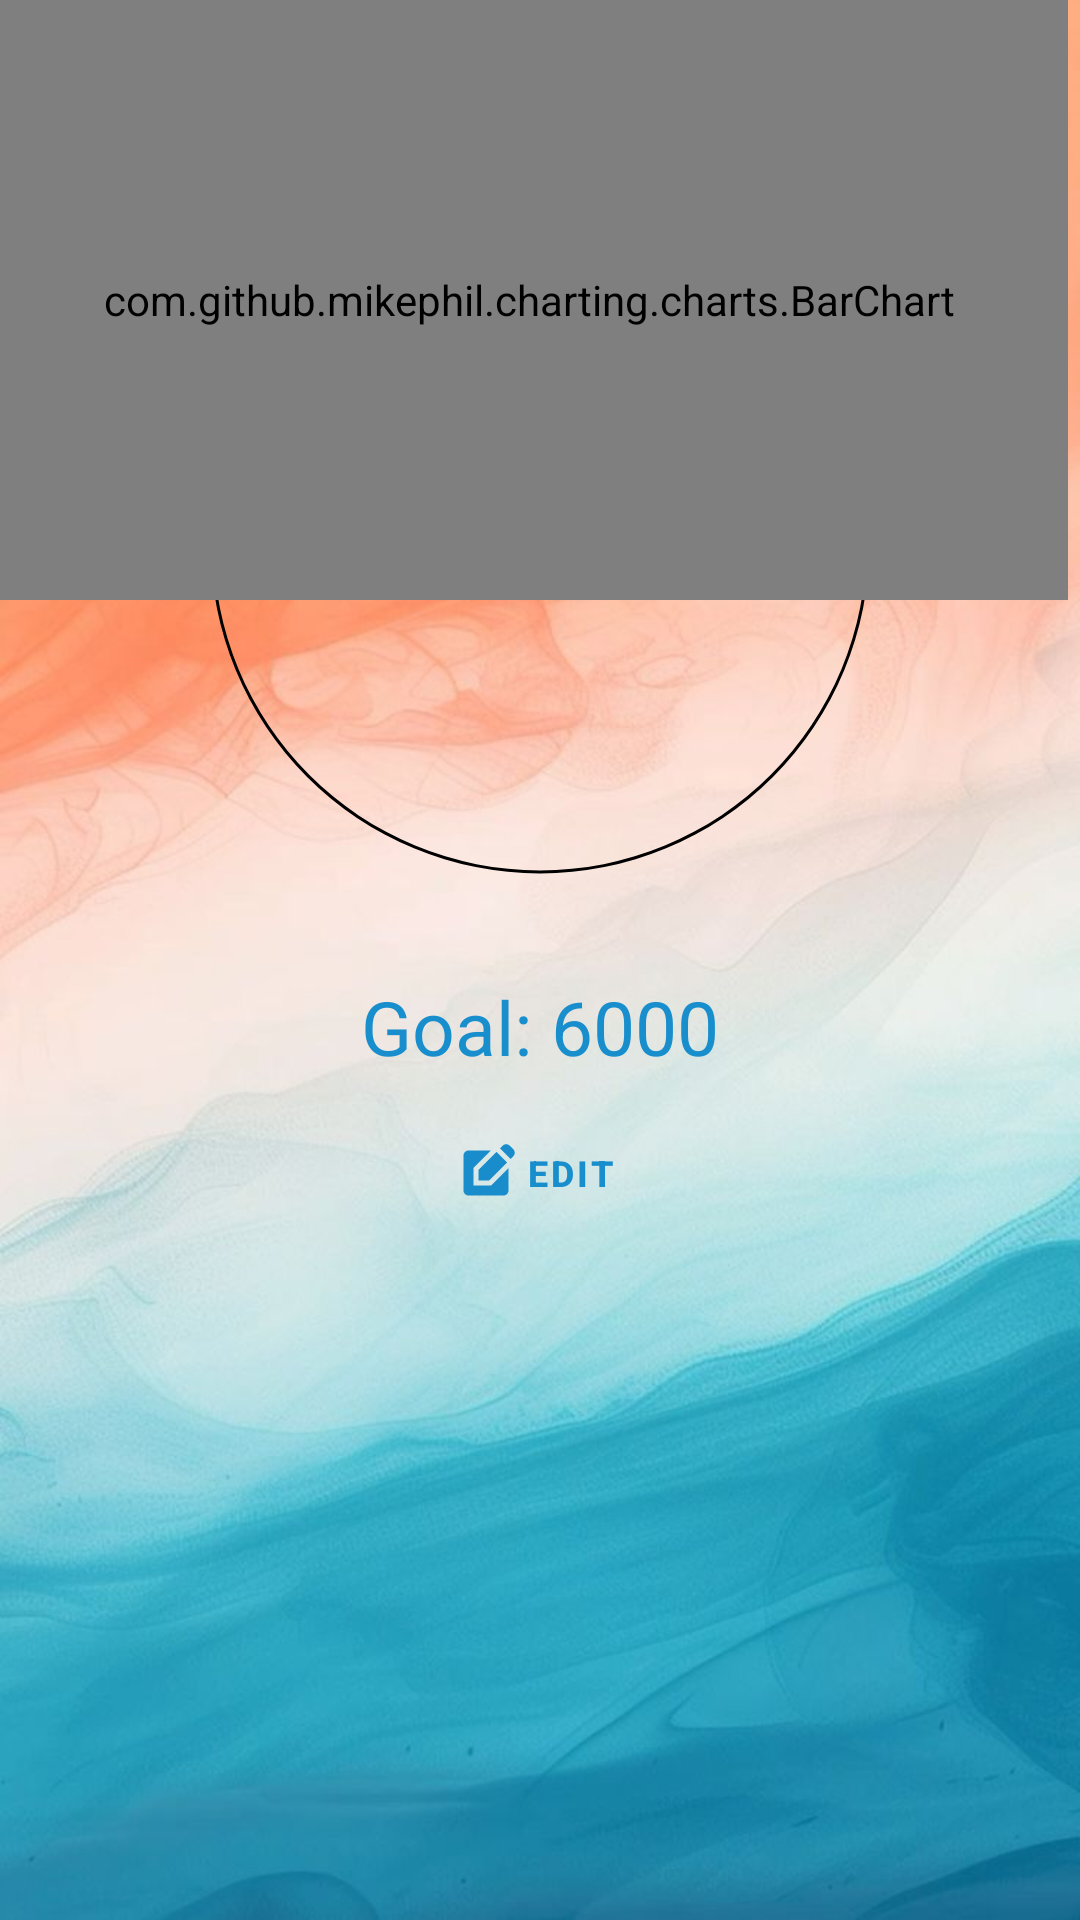

Produce the Android XML layout that renders to this screen, including the resource entries it uses.
<!-- AndroidManifest.xml: application theme Theme.MediMap -->
<!-- res/layout/activity_steps_tracking.xml -->
<androidx.constraintlayout.widget.ConstraintLayout
    xmlns:android="http://schemas.android.com/apk/res/android"
    xmlns:app="http://schemas.android.com/apk/res-auto"
    android:id="@+id/main"
    android:layout_width="match_parent"
    android:layout_height="match_parent"
    android:background="@drawable/b2">

    
    <TextView
        android:id="@+id/questionText"
        android:layout_width="wrap_content"
        android:layout_height="wrap_content"
        android:text="Today's Steps"
        android:textAlignment="center"
        android:textColor="@color/blue"
        android:textSize="28sp"
        android:textStyle="bold"
        app:layout_constraintTop_toTopOf="parent"
        app:layout_constraintStart_toStartOf="parent"
        app:layout_constraintEnd_toEndOf="parent"
        android:layout_marginTop="16dp" />

    
    <ProgressBar
        android:id="@+id/progressBar"
        style="?android:attr/progressBarStyleHorizontal"
        android:layout_width="272dp"
        android:layout_height="256dp"
        android:background="@drawable/circular_shape_steps"
        android:progressDrawable="@drawable/circular_progress_bar_steps"
        app:layout_constraintTop_toBottomOf="@+id/questionText"
        app:layout_constraintStart_toStartOf="parent"
        app:layout_constraintEnd_toEndOf="parent" />


    
    <TextView
        android:id="@+id/steps"
        android:layout_width="wrap_content"
        android:layout_height="wrap_content"
        android:text="Steps"
        android:textColor="@color/blue"
        android:textSize="25sp"
        android:textStyle="bold"
        app:layout_constraintTop_toTopOf="@+id/progressBar"
        app:layout_constraintBottom_toBottomOf="@+id/progressBar"
        app:layout_constraintStart_toStartOf="parent"
        app:layout_constraintEnd_toEndOf="parent" />

    
    <TextView
        android:id="@+id/goal"
        android:layout_width="wrap_content"
        android:layout_height="wrap_content"
        android:text="Goal: 6000"
        android:textColor="@color/blue"
        android:textSize="25sp"
        app:layout_constraintTop_toBottomOf="@+id/progressBar"
        app:layout_constraintStart_toStartOf="parent"
        app:layout_constraintEnd_toEndOf="parent"
        android:layout_marginTop="16dp" />


    
    <Button
        android:id="@+id/editGoal"
        style="@style/Widget.MaterialComponents.Button.OutlinedButton"
        android:layout_width="wrap_content"
        android:layout_height="wrap_content"
        android:backgroundTint="@color/white"
        android:drawableLeft="@drawable/ic_edit"
        android:text="Edit"
        android:textColor="@color/blue"
        android:textSize="12sp"
        android:textStyle="bold"
        app:strokeColor="@color/blue"
        app:layout_constraintTop_toBottomOf="@+id/goal"
        app:layout_constraintStart_toStartOf="parent"
        app:layout_constraintEnd_toEndOf="parent"
        android:layout_marginTop="8dp" />

    
    <com.github.mikephil.charting.charts.BarChart
        android:id="@+id/stepChart"
        android:layout_width="match_parent"
        android:layout_height="200dp"

        android:layout_alignParentStart="true"
        android:layout_alignParentEnd="true"
        android:layout_alignParentBottom="true"
        android:layout_marginStart="-4dp"
        android:layout_marginTop="242dp"
        android:layout_marginEnd="4dp"
        android:layout_marginBottom="156dp" />


</androidx.constraintlayout.widget.ConstraintLayout>
<!-- resources referenced by this layout -->
<resources>
  <color name="blue">#198ECD</color>
  <color name="white">#FFFFFFFF</color>
  <!-- drawable b2: jpg bitmap (drawable, 52158 bytes) -->
  <!-- drawable circular_progress_bar_steps (drawable) -->
  <?xml version="1.0" encoding="utf-8"?>
  <rotate xmlns:android="http://schemas.android.com/apk/res/android"
      android:fromDegrees="270"
      android:toDegrees="270">
      <shape
          android:shape="ring"
          android:innerRadiusRatio="2.5"
          android:thickness="10dp"
          android:useLevel="true"
          >
          <gradient
              android:angle="0"
              android:endColor="#FF5722"
              android:startColor="#29c5f6"
              android:type="sweep"
              android:useLevel="false"
              />
      </shape>
  </rotate>
  <!-- drawable circular_shape_steps (drawable) -->
  <?xml version="1.0" encoding="utf-8"?>
  <shape xmlns:android="http://schemas.android.com/apk/res/android"
      android:innerRadiusRatio="2.5"
      android:shape="ring"
      android:thickness="1dp"
      android:useLevel="false"
      >
      <solid android:color="#000000" />
  
  </shape>
  <!-- drawable ic_edit (drawable) -->
  <vector xmlns:android="http://schemas.android.com/apk/res/android" android:height="20dp" android:tint="#198DCB" android:viewportHeight="24" android:viewportWidth="24" android:width="20dp">
        
      <path android:fillColor="@android:color/white" android:pathData="M7,17V9.93L13.93,3l0,0H5C3.9,3 3,3.9 3,5v14c0,1.1 0.9,2 2,2h14c1.1,0 2,-0.9 2,-2v-8.93L14.07,17H7z"/>
        
      <path android:fillColor="@android:color/white" android:pathData="M9,15l4.24,0l7.2,-7.2l-4.24,-4.24l-7.2,7.2z"/>
        
      <path android:fillColor="@android:color/white" android:pathData="M22.91,2.49l-1.41,-1.41c-0.78,-0.78 -2.05,-0.78 -2.83,0l-1.06,1.06l4.24,4.24l1.06,-1.06C23.7,4.54 23.7,3.27 22.91,2.49z"/>
      
  </vector>
  <style name="Theme.MediMap" parent="Base.Theme.MediMap" />
  <style name="Base.Theme.MediMap" parent="Theme.Material3.DayNight.NoActionBar">
          
          
  
          
          <item name="textInputStyle">@style/CustomTextInputLayout</item>
      </style>
  <style name="CustomTextInputLayout" parent="Widget.MaterialComponents.TextInputLayout.OutlinedBox">
          <item name="boxStrokeColor">@color/blue</item> 
          <item name="hintTextColor">@color/blue</item>  
          <item name="boxStrokeWidth">2dp</item> 
          <item name="boxStrokeWidthFocused">2dp</item> 
      </style>
</resources>
